Photos from the image-classification dataset "final_dataset" in the GitHub repository SliMac16/projekt_inz. Its 2 classes are: anomaly, clean.

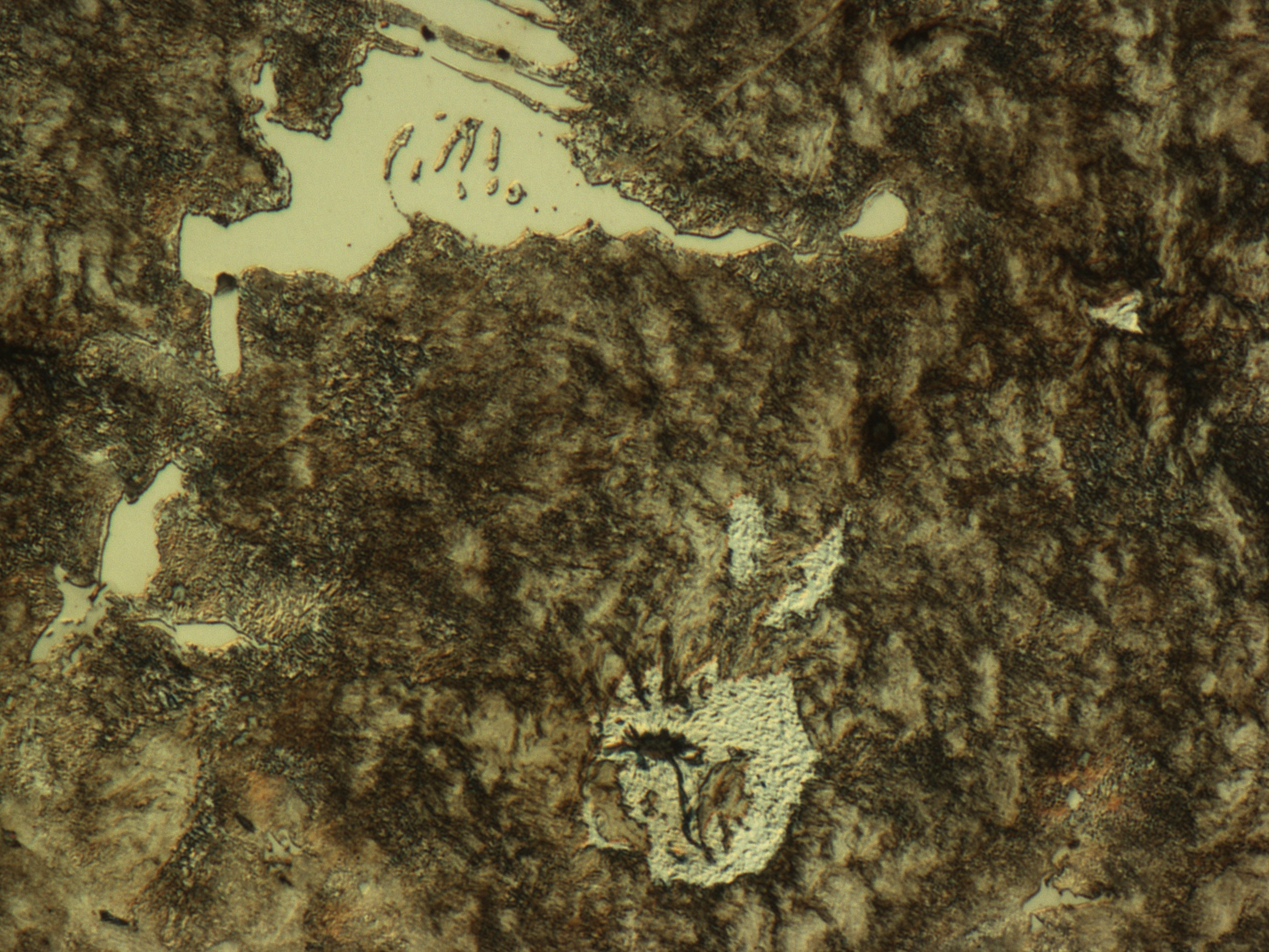
Label: clean

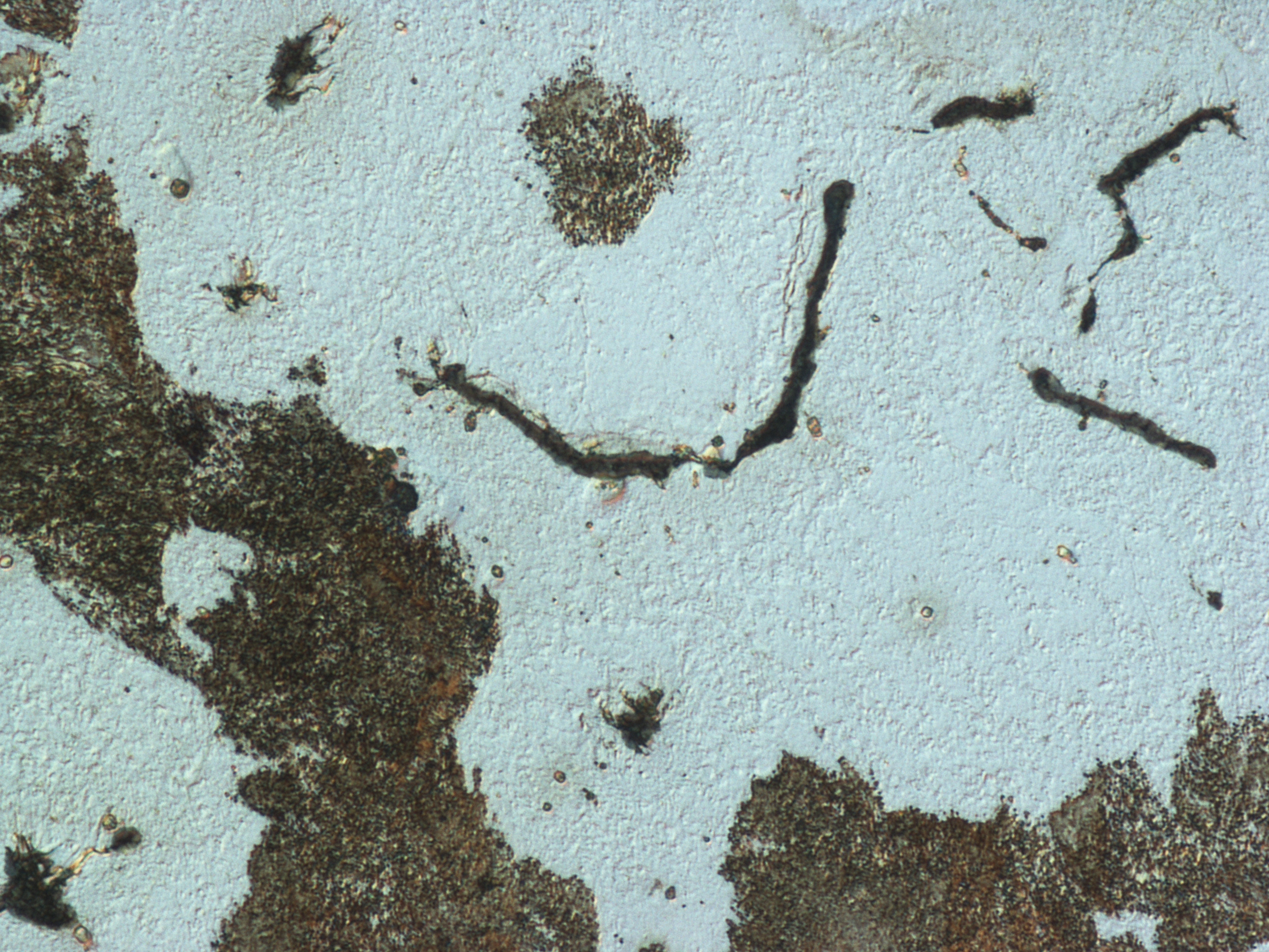
Label: clean

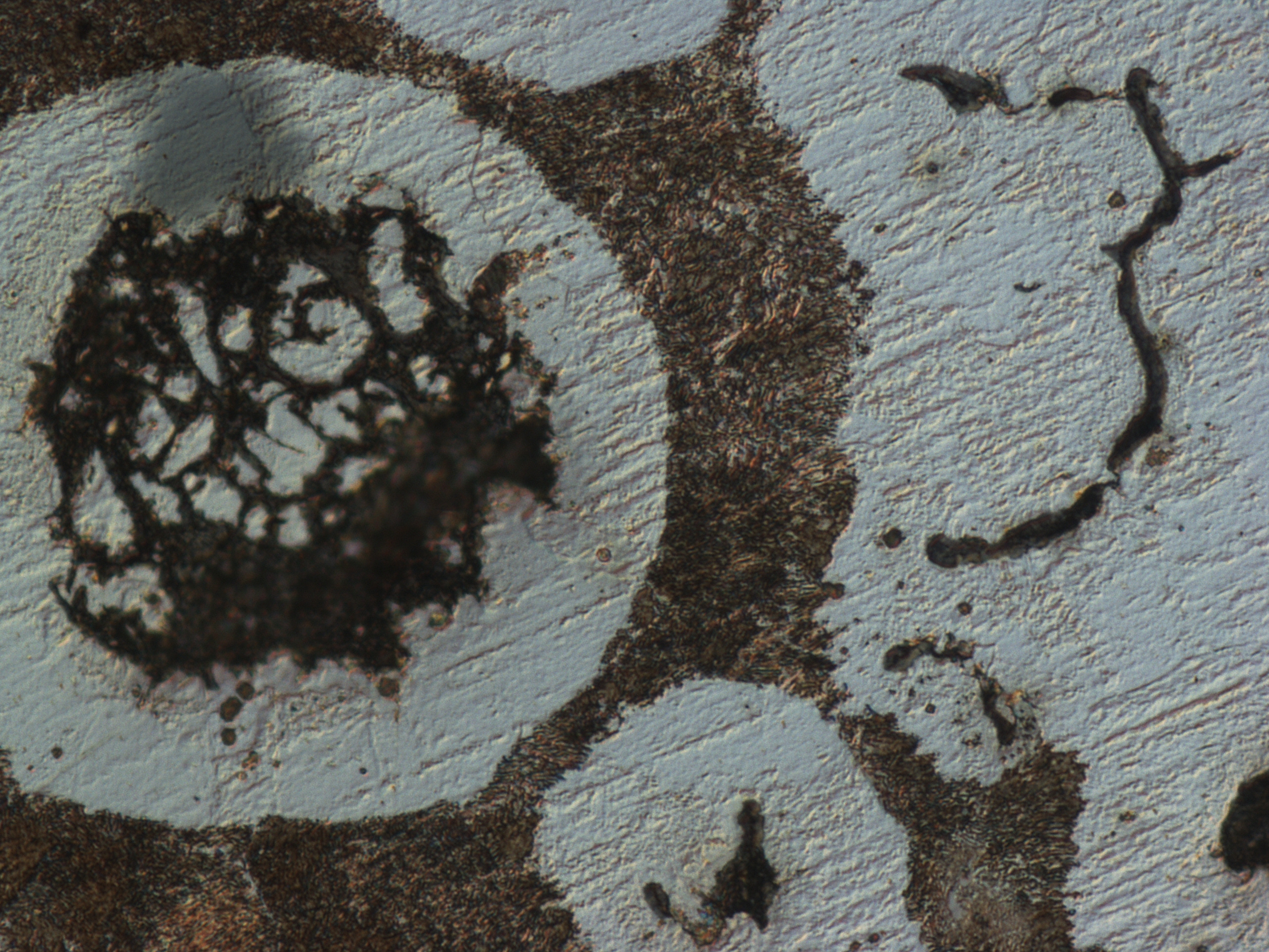
Label: anomaly

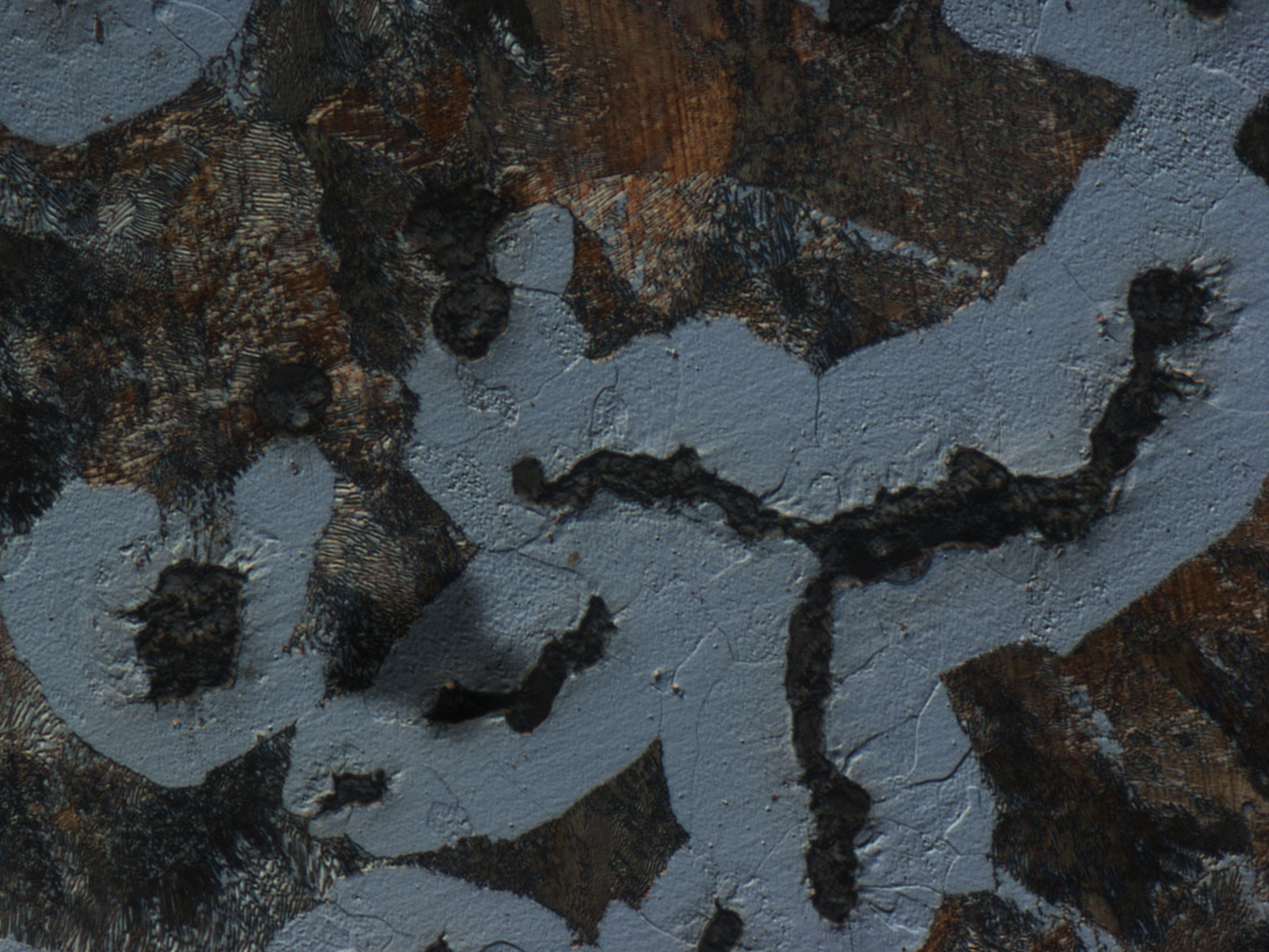
Label: anomaly

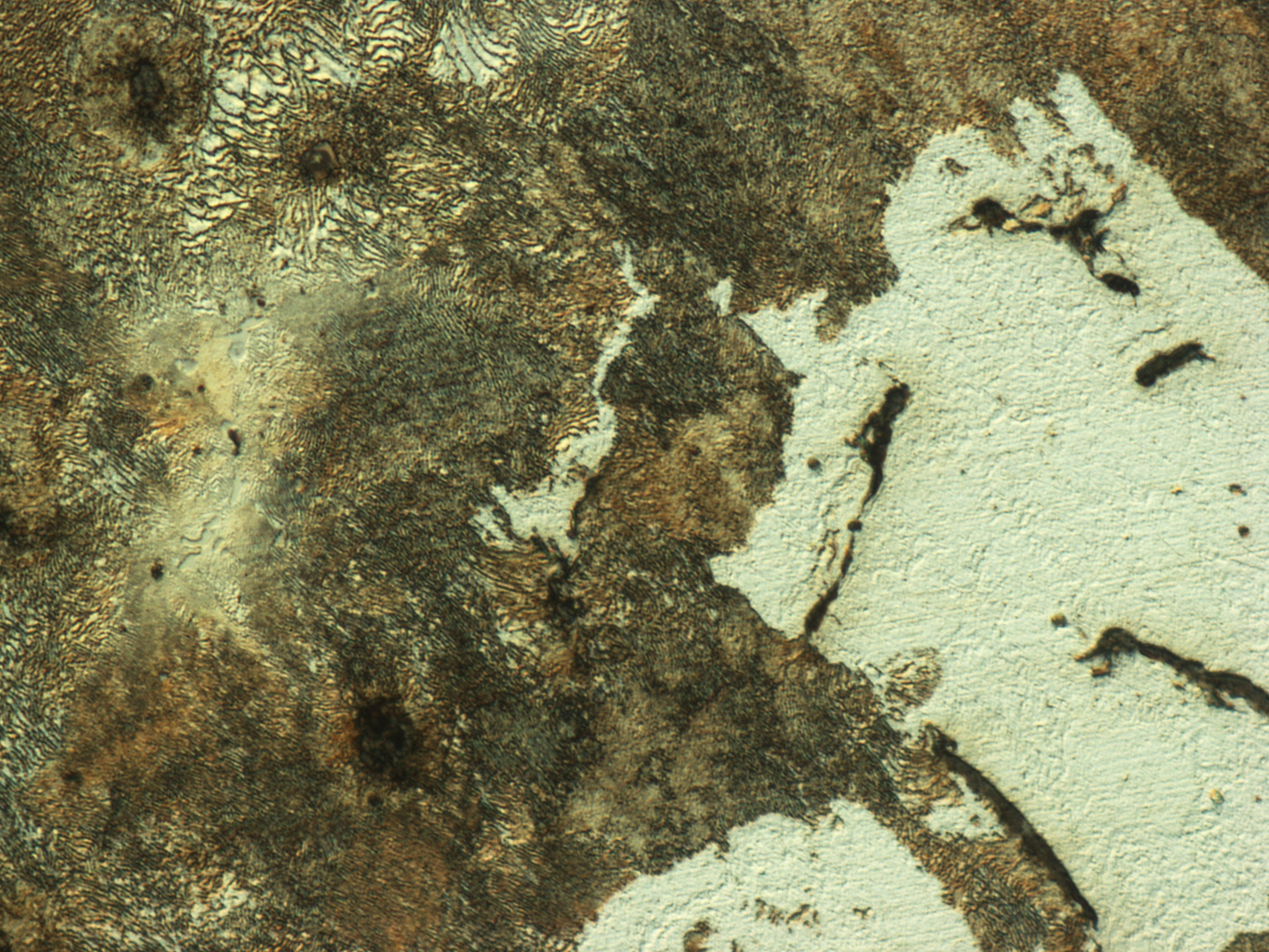
Label: clean

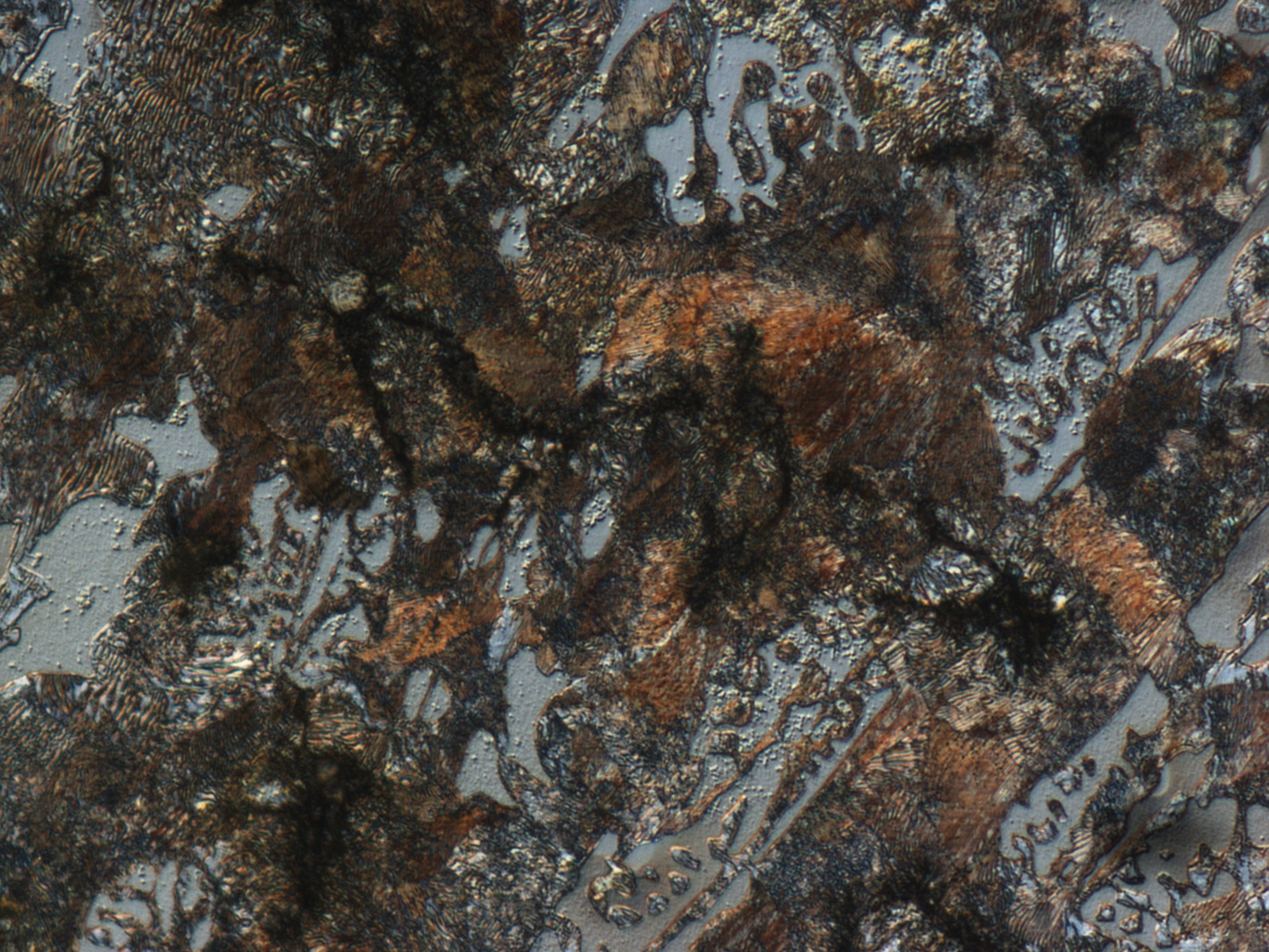
Label: anomaly
